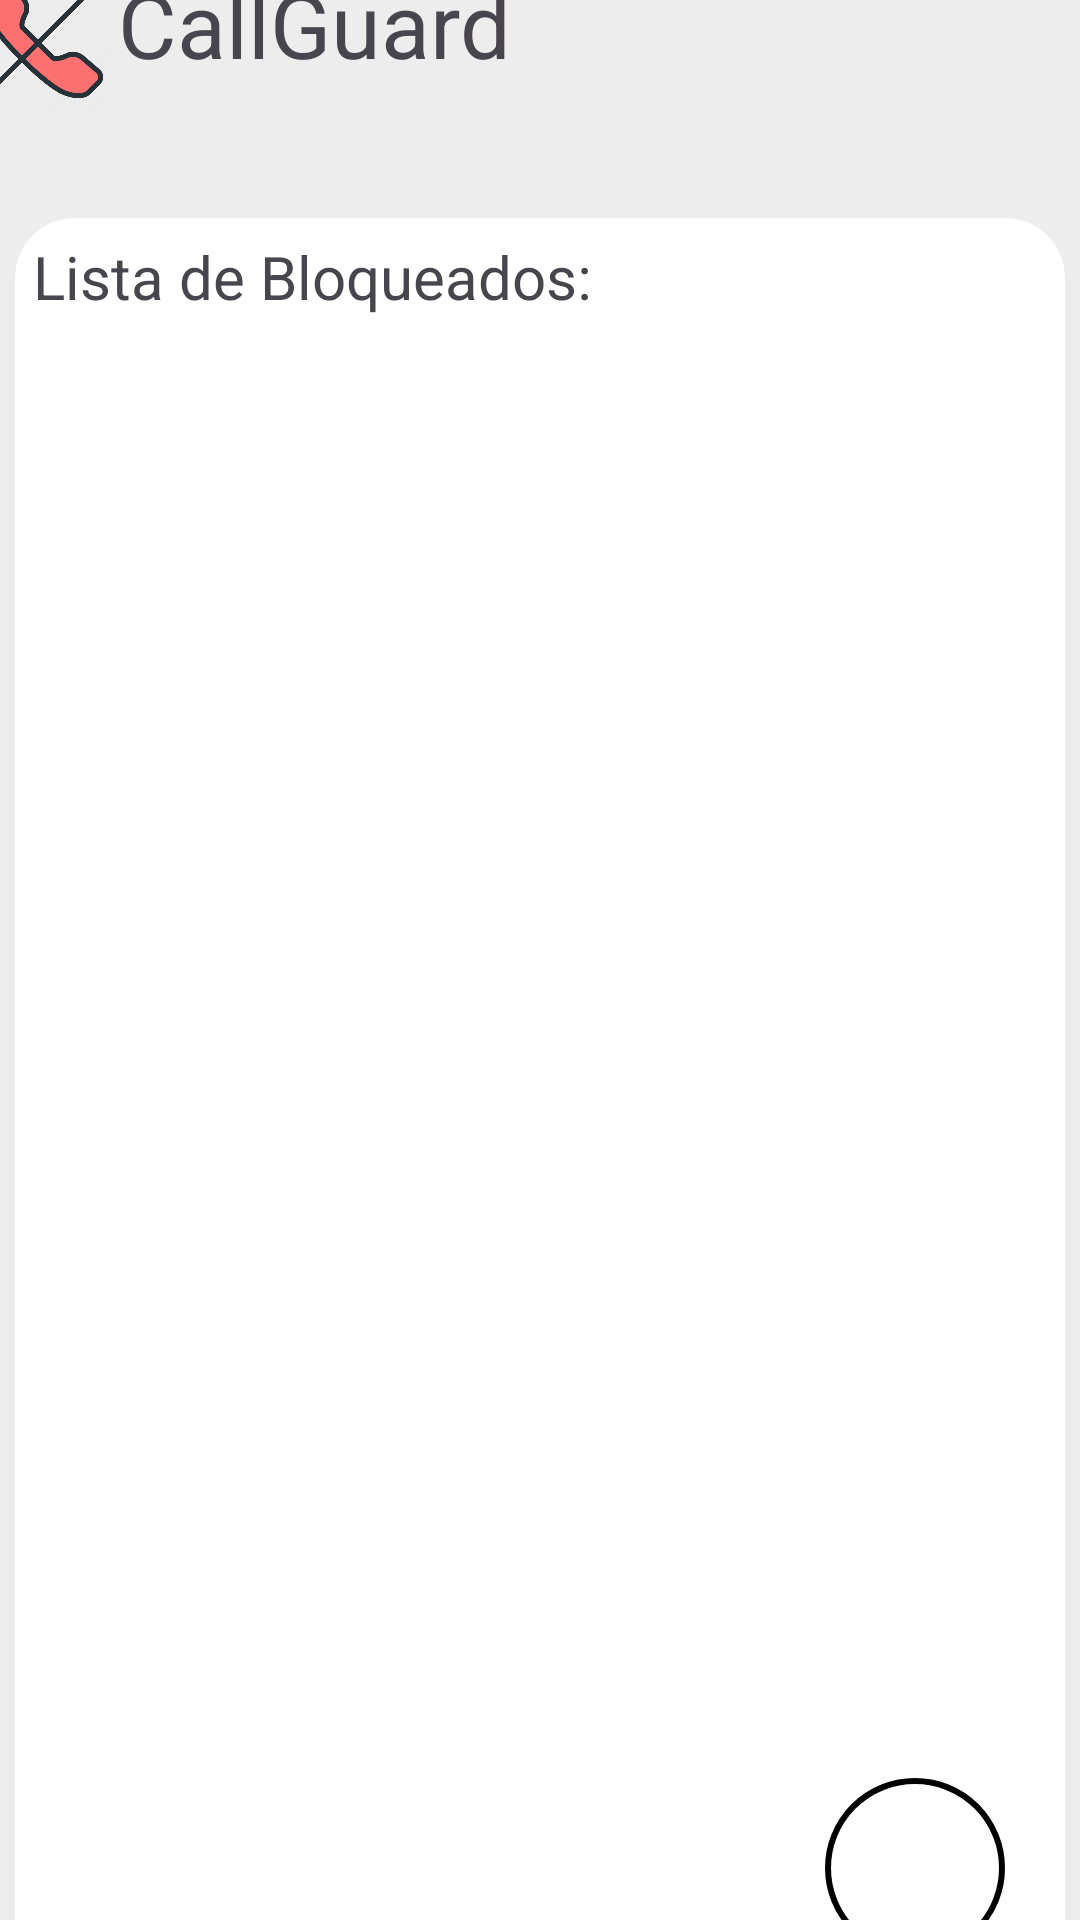

The Android layout XML behind this screen, and the referenced resources:
<!-- AndroidManifest.xml: application theme Theme.CallGuard -->
<!-- res/layout/activity_block_home.xml -->
<?xml version="1.0" encoding="utf-8"?>
<LinearLayout xmlns:android="http://schemas.android.com/apk/res/android"
    xmlns:app="http://schemas.android.com/apk/res-auto"
    xmlns:tools="http://schemas.android.com/tools"
    android:id="@+id/main"
    android:layout_width="match_parent"
    android:layout_height="match_parent"
    android:background="@color/soft_grey"
    android:gravity="center"
    android:orientation="vertical"
    tools:context=".UI.HistoricHomeActivity">

    <LinearLayout
        android:layout_width="wrap_content"
        android:layout_height="wrap_content"
        android:layout_marginTop="20dp"
        android:layout_marginRight="100dp"
        android:orientation="horizontal">

        <ImageView
            android:id="@+id/image_logo"
            android:layout_width="50dp"
            android:layout_height="50dp"
            android:src="@drawable/callguardlogo" />

        <TextView
            android:layout_width="wrap_content"
            android:layout_height="wrap_content"
            android:text="CallGuard"
            android:textSize="30sp" />

    </LinearLayout>



    <RelativeLayout
        android:layout_width="350dp"
        android:layout_height="600dp"
        android:layout_marginTop="35dp"
        android:background="@drawable/rounded_background"
        android:orientation="vertical">

        <TextView
            android:layout_margin="6dp"
            android:layout_width="wrap_content"
            android:layout_height="wrap_content"
            android:text="Lista de Bloqueados:"
            android:textSize="20sp" />

        <androidx.recyclerview.widget.RecyclerView
            android:id="@+id/blockRecyclerView"
            android:layout_width="match_parent"
            android:layout_height="match_parent"
            android:layout_marginTop="33dp"
            android:layout_marginBottom="100dp"
            app:layoutManager="androidx.recyclerview.widget.LinearLayoutManager"
            tools:listitem="@layout/block_list" />

        <ImageView
            android:id="@+id/add_blocked_number"
            android:layout_width="60dp"
            android:layout_height="60dp"
            android:layout_marginTop="520dp"
            android:layout_marginLeft="270dp"
            android:clickable="true"
            android:focusable="true"
            android:background="@drawable/circle_background_black"
            android:src="@drawable/baseline_add_24"
            app:layout_constraintBottom_toBottomOf="parent"
            app:layout_constraintEnd_toEndOf="parent" />

    </RelativeLayout>

</LinearLayout>
<!-- res/layout/block_list.xml (included above) -->
<?xml version="1.0" encoding="utf-8"?>
<LinearLayout xmlns:android="http://schemas.android.com/apk/res/android"
    android:layout_width="match_parent"
    android:layout_height="wrap_content"
    android:orientation="horizontal"
    android:padding="16dp"
    android:clickable="true"
    android:focusable="true">

    <TextView
        android:id="@+id/blockedNameTextView"
        android:layout_width="wrap_content"
        android:layout_height="wrap_content"
        android:layout_marginEnd="15dp"
        android:textSize="18sp"
        android:textColor="@color/black" />

    <TextView
        android:id="@+id/blockedNumberTextView"
        android:layout_width="wrap_content"
        android:layout_height="wrap_content"
        android:textSize="18sp"
        android:textColor="@color/black" />

</LinearLayout>
<!-- resources referenced by this layout -->
<resources>
  <color name="black">#FF000000</color>
  <color name="soft_grey">#ededed</color>
  <!-- drawable callguardlogo: png bitmap (drawable, 20450 bytes) -->
  <!-- drawable circle_background_black (drawable) -->
  <?xml version="1.0" encoding="utf-8"?>
  <shape xmlns:android="http://schemas.android.com/apk/res/android"
      android:shape="oval">
      <solid android:color="#FFFFFF"/> 
      <stroke
          android:width="2dp"
          android:color="#000000"/> 
  </shape>
  <!-- drawable rounded_background (drawable) -->
  <shape xmlns:android="http://schemas.android.com/apk/res/android">
      <solid android:color="@color/white" /> 
      <corners android:radius="20dp" /> 
  </shape>
  <style name="Theme.CallGuard" parent="Base.Theme.CallGuard" />
  <color name="white">#FFFFFFFF</color>
  <style name="Base.Theme.CallGuard" parent="Theme.Material3.DayNight.NoActionBar">
          
          
      </style>
</resources>
